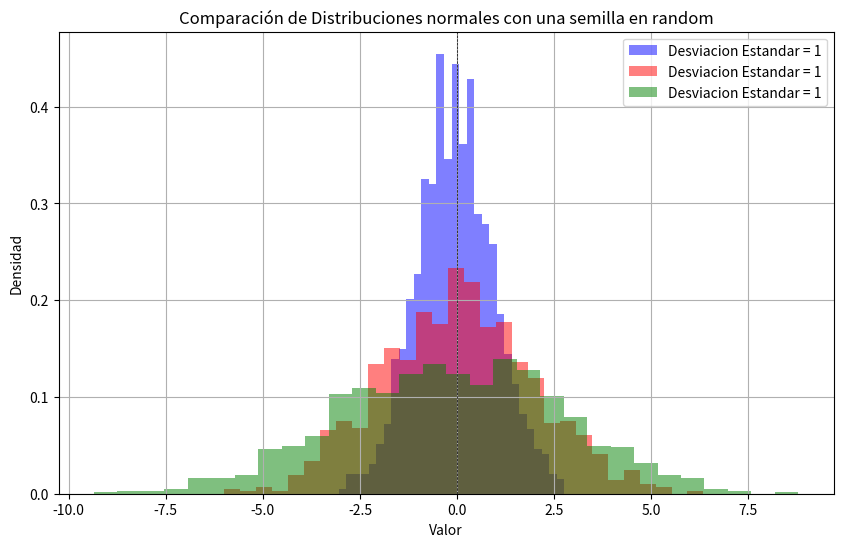

Write the Python code that produced this figure.
import numpy as np
import matplotlib.pyplot as plt


#vamos a craer una semilla random para reproductibilidad 
np.random.seed(0)

#vamos a buscar los parametros para una distribucion 
#media
media = 0
#desviaciones estandar
sigma1 = 1
sigma2 = 2
sigma3 = 3

#El numero de muestras para el analisis
n_muestras = 1000

#Vamos a generar los datos de las distibuciones normales
data1 = np.random.normal(media, sigma1, n_muestras)
data2 = np.random.normal(media, sigma2, n_muestras)
data3 = np.random.normal(media, sigma3, n_muestras)

#vamos a configurar la grafica
plt.figure(figsize=(10,6))

#vamos a cargar las frecuencias a partir de una grafica de histograma
plt.hist(data1, bins=30, color='blue', density=True, label='Desviacion Estandar = 1', alpha = 0.5)
plt.hist(data2, bins=30, color='red', density=True, label='Desviacion Estandar = 1', alpha = 0.5)
plt.hist(data3, bins=30, color='green', density=True, label='Desviacion Estandar = 1', alpha = 0.5)

#a graficar
plt.title('Comparación de Distribuciones normales con una semilla en random')
plt.xlabel('Valor')
plt.ylabel('Densidad')
plt.axhline(0, color='black', linewidth = 0.5, ls = '--')
plt.axvline(0, color='black', linewidth = 0.5, ls = '--')
plt.legend()
plt.grid()

plt.show()